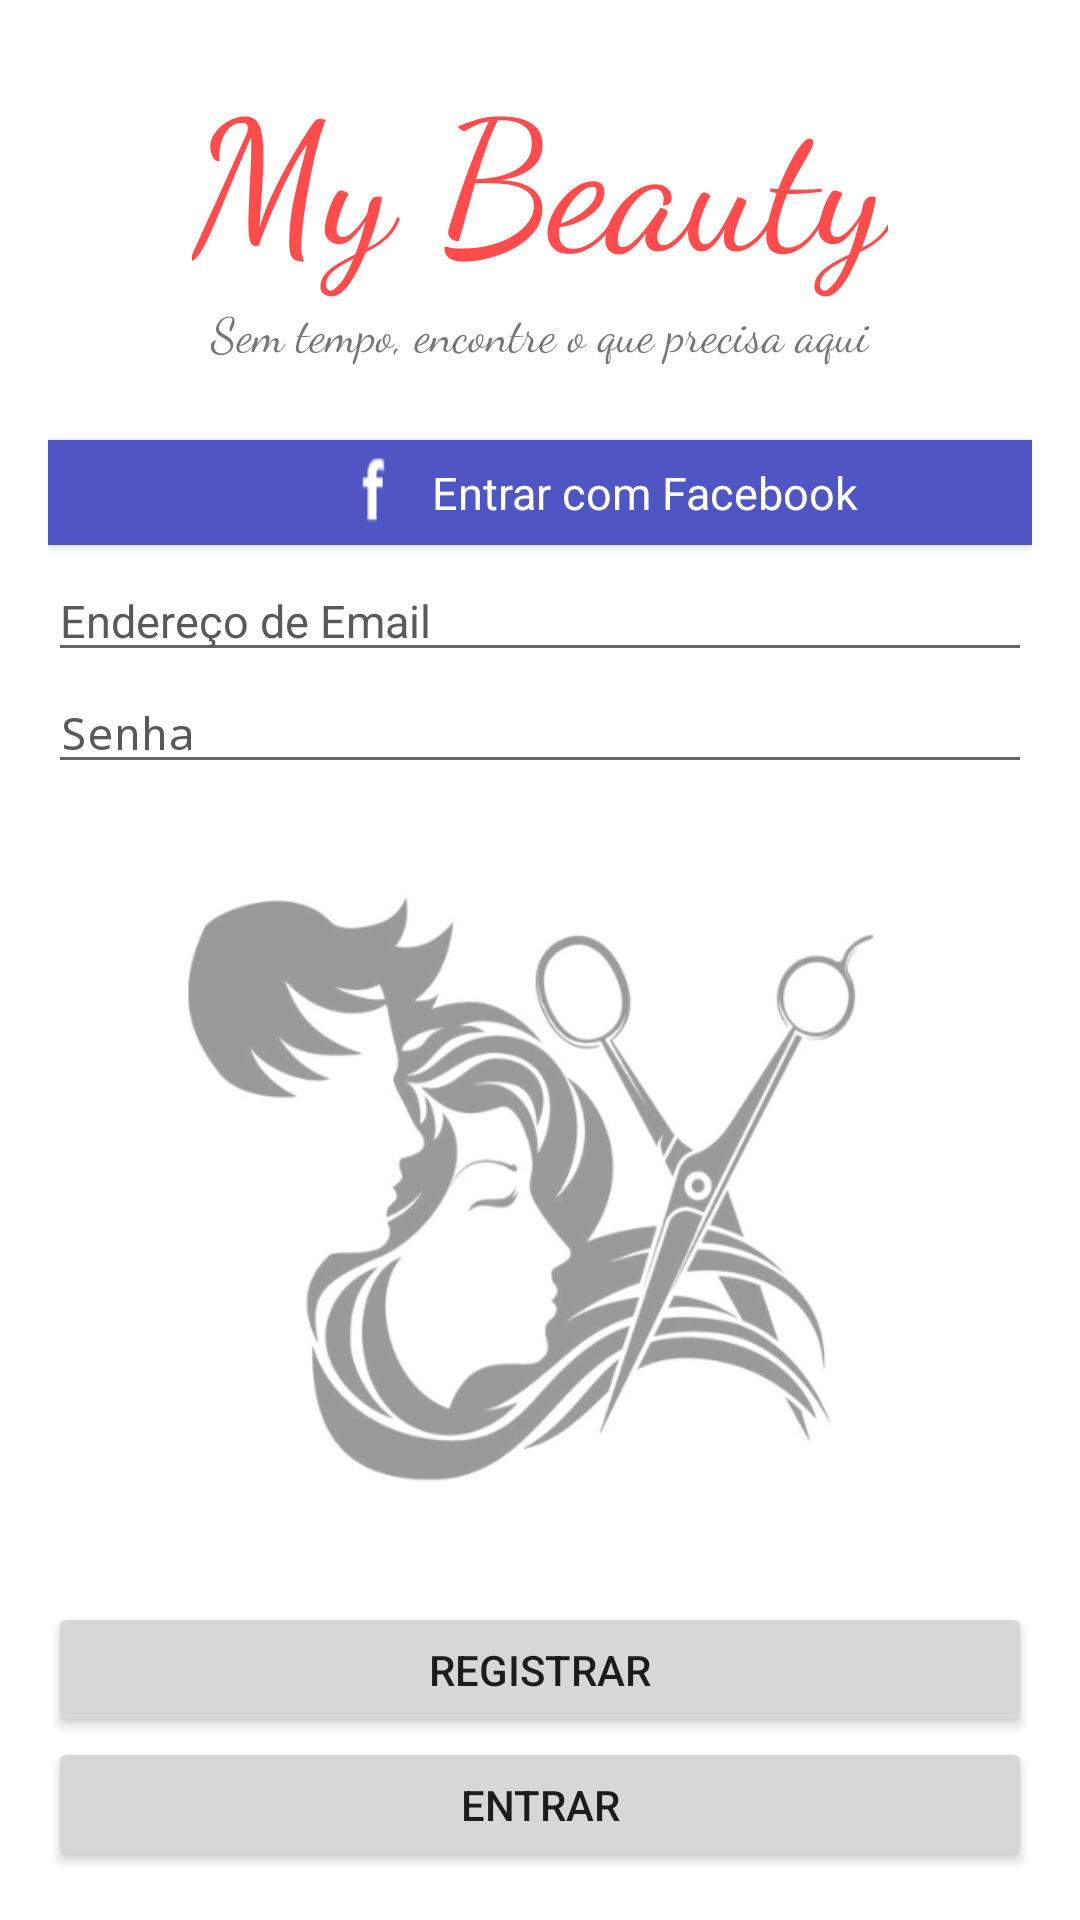

Here is an Android app screen rendered from its layout file. Give the layout XML and the strings, colors and styles it references.
<!-- AndroidManifest.xml: application theme AppTheme -->
<!-- res/layout/activity_login.xml -->
<?xml version="1.0" encoding="utf-8"?>
<LinearLayout xmlns:android="http://schemas.android.com/apk/res/android"
    xmlns:app="http://schemas.android.com/apk/res-auto"
    xmlns:tools="http://schemas.android.com/tools"
    android:layout_width="match_parent"
    android:layout_height="match_parent"
    android:gravity="center_horizontal"
    android:orientation="vertical"
    android:paddingBottom="@dimen/activity_vertical_margin"
    android:paddingLeft="@dimen/activity_horizontal_margin"
    android:paddingRight="@dimen/activity_horizontal_margin"
    android:paddingTop="@dimen/activity_vertical_margin"
    android:background="@drawable/background3"
    tools:context=".LoginActivity">

    <TextView
        android:id="@+id/text_welcome"
        android:layout_width="wrap_content"
        android:layout_height="wrap_content"
        android:text="My Beauty"
        android:textColor="#ff4d4d"
        android:textSize="60dp"
        android:fontFamily="cursive"
        app:layout_constraintBottom_toBottomOf="parent"
        app:layout_constraintLeft_toLeftOf="parent"
        app:layout_constraintRight_toRightOf="parent"
        app:layout_constraintTop_toTopOf="parent" />

    <TextView
        android:id="@+id/text_slogan"
        android:layout_width="wrap_content"
        android:layout_height="wrap_content"
        android:fontFamily="cursive"
        android:layout_marginBottom="25dp"
        android:text="Sem tempo, encontre o que precisa aqui"
        android:textSize="16dp"
        app:layout_constraintBottom_toBottomOf="parent"
        app:layout_constraintLeft_toLeftOf="parent"
        app:layout_constraintRight_toRightOf="parent"
        app:layout_constraintTop_toTopOf="parent" />

    <Button
        android:layout_width="match_parent"
        android:layout_height="35dp"
        android:background="@drawable/icnone_face3"
        android:textColor="#ffff"
        android:shadowColor="#3b5998"
        android:textSize="15dp"
        android:textAppearance="@string/common_google_play_services_enable_button"
        android:text="                   Entrar com Facebook" />


        <EditText
            android:layout_marginTop="5dp"
            android:id="@+id/editLogin"
            android:layout_width="match_parent"
            android:layout_height="wrap_content"
            android:hint="Endereço de Email"
            android:textSize="15dp"
            android:textColorHint="#595959"
            android:textColor="#595959"/>

        <EditText
            android:id="@+id/editSenha"
            android:layout_width="match_parent"
            android:layout_height="wrap_content"
            android:textSize="15dp"
            android:hint="Senha"
            android:inputType="textPassword"
            android:textColorHint="#595959"
            android:textColor="#595959"/>

    <LinearLayout
        android:layout_width="match_parent"
        android:layout_height="match_parent"
        android:gravity="bottom"
        android:orientation="vertical">

        <Button
            android:onClick="registrar"
            android:layout_width="match_parent"
            android:layout_height="45dp"
            android:text="Registrar" />

        <Button
            android:onClick="entrar"
            android:layout_width="match_parent"
            android:layout_height="45dp"
            android:text="Entrar" />

    <ProgressBar
        android:id="@+id/progressBD"
        style="?android:attr/progressBarStyleLarge"
        android:layout_width="wrap_content"
        android:layout_height="wrap_content"
        android:layout_marginBottom="8dp"
        android:visibility="gone" />
    </LinearLayout>
</LinearLayout>
<!-- resources referenced by this layout -->
<resources>
  <dimen name="activity_horizontal_margin">16dp</dimen>
  <dimen name="activity_vertical_margin">16dp</dimen>
  <!-- drawable background3: png bitmap (drawable, 96511 bytes) -->
  <!-- drawable icnone_face3: png bitmap (drawable, 659 bytes) -->
  <style name="AppTheme" parent="android:Theme.Material.Light.DarkActionBar">
          
      </style>
</resources>
